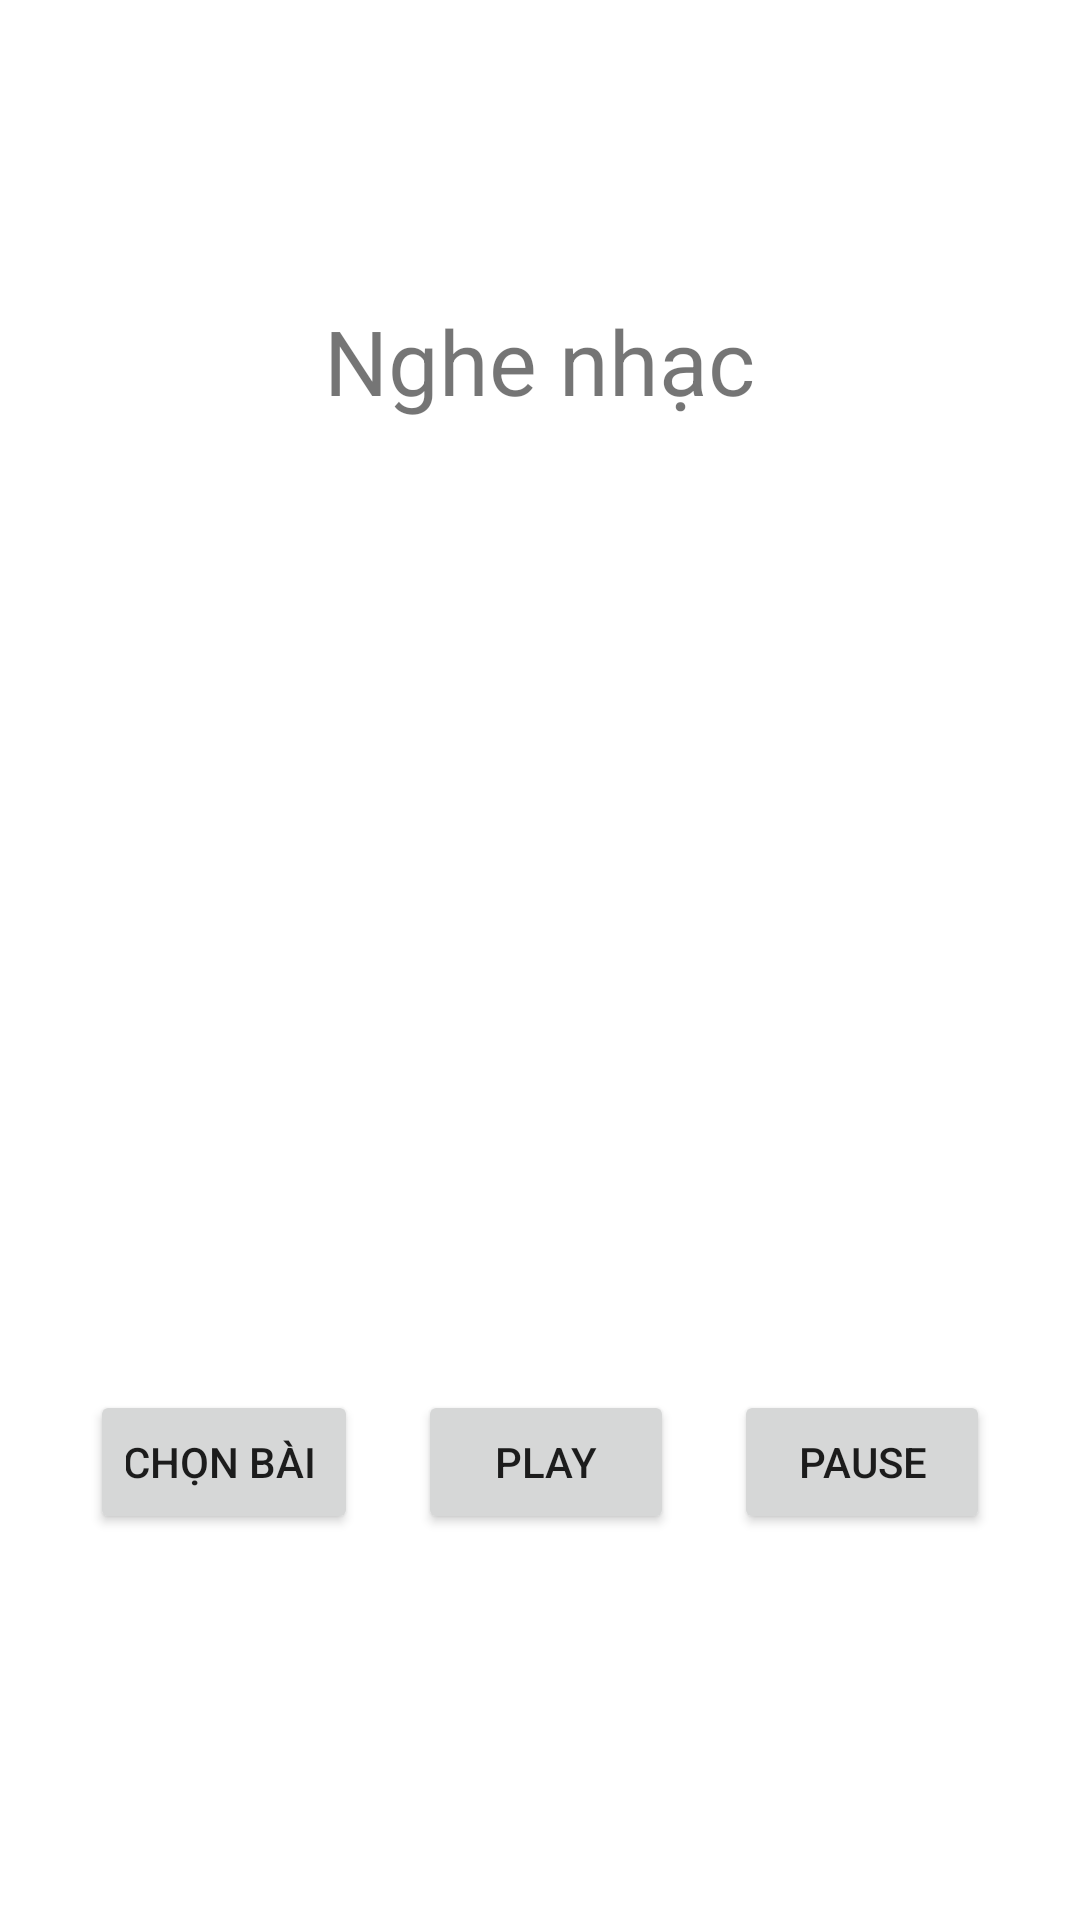

Android layout source for this screen:
<!-- AndroidManifest.xml: application theme Theme.KtraGK -->
<!-- res/layout/activity_main.xml -->
<?xml version="1.0" encoding="utf-8"?>
<LinearLayout xmlns:android="http://schemas.android.com/apk/res/android"
    xmlns:app="http://schemas.android.com/apk/res-auto"
    xmlns:tools="http://schemas.android.com/tools"
    android:layout_width="match_parent"
    android:layout_height="match_parent"
    android:gravity="center_horizontal"
    android:orientation="vertical"
    android:paddingTop="20dp"
    tools:context=".MainActivity">

    <TextView
        android:layout_width="wrap_content"
        android:layout_height="wrap_content"
        android:layout_marginTop="80dp"
        android:text="Nghe nhạc"
        android:textSize="30sp" />

    <TextView
        android:id="@+id/txtNumber"
        android:layout_width="wrap_content"
        android:layout_height="wrap_content"
        android:layout_marginTop="50dp"
        android:textSize="20sp" />

    <TextView
        android:id="@+id/txtName"
        android:layout_width="wrap_content"
        android:layout_height="wrap_content"
        android:layout_marginTop="20dp"
        android:textSize="20sp" />

    <TextView
        android:id="@+id/txtTime"
        android:layout_width="wrap_content"
        android:layout_height="wrap_content"
        android:layout_marginLeft="100dp"
        android:layout_marginTop="50dp"
        android:textSize="14sp" />

    <LinearLayout
        android:layout_width="match_parent"
        android:layout_height="match_parent"
        android:layout_marginTop="100dp"
        android:orientation="horizontal"
        android:paddingTop="30dp">

        <Button
            android:id="@+id/btnChoose"
            android:layout_width="wrap_content"
            android:layout_height="wrap_content"
            android:layout_marginLeft="30dp"
            android:layout_marginRight="10dp"
            android:layout_weight="1"
            android:onClick="chooseSongs"
            android:text="Chọn bài " />

        <Button
            android:id="@+id/btnPlay"
            android:layout_width="wrap_content"
            android:layout_height="wrap_content"
            android:layout_marginLeft="10dp"
            android:layout_marginRight="10dp"
            android:layout_weight="1"
            android:onClick="playMusic"
            android:text="Play" />

        <Button
            android:id="@+id/btnPause"
            android:layout_width="wrap_content"
            android:layout_height="wrap_content"
            android:layout_marginLeft="10dp"
            android:layout_marginRight="30dp"
            android:layout_weight="1"
            android:onClick="pauseMusic"
            android:text="Pause" />
    </LinearLayout>

</LinearLayout>
<!-- resources referenced by this layout -->
<resources>
  <style name="Theme.KtraGK" parent="Theme.MaterialComponents.DayNight.DarkActionBar">
          
          <item name="colorPrimary">@color/purple_500</item>
          <item name="colorPrimaryVariant">@color/purple_700</item>
          <item name="colorOnPrimary">@color/white</item>
          
          <item name="colorSecondary">@color/teal_200</item>
          <item name="colorSecondaryVariant">@color/teal_700</item>
          <item name="colorOnSecondary">@color/black</item>
          
          <item name="android:statusBarColor" tools:targetApi="l">?attr/colorPrimaryVariant</item>
          
      </style>
  <!-- not gathered from this repository: default colours our renderer supplied (Android Studio template values) -->
  <color name="purple_500">#FF6200EE</color>
  <color name="purple_700">#FF3700B3</color>
  <color name="teal_200">#FF03DAC5</color>
  <color name="teal_700">#FF018786</color>
  <color name="black">#FF000000</color>
  <color name="white">#FFFFFFFF</color>
</resources>
